Photos from the image-classification dataset "Classifying-PET-Bottles" in the GitHub repository catherinedaou/Classifying-PET-Bottles. Its 6 classes are: bottle 1000 ml, bottle 1500 ml, bottle 2000 ml, bottle 250 ml, bottle 330 ml, bottle 500 ml.

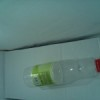
Label: bottle 500 ml

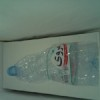
Label: bottle 1500 ml

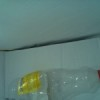
Label: bottle 1000 ml

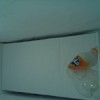
Label: bottle 330 ml

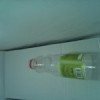
Label: bottle 500 ml

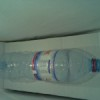
Label: bottle 1500 ml
